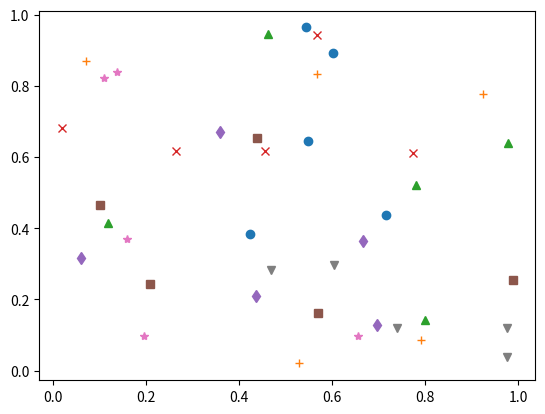

Python code for this plot:
""" SCATTER con todos los tipos de marcadores que podemos usar

    MARCADORES DISPONIBLES:
    ======================
        Indican los puntos de datos en las gráficas. 
        'o' circulos       '+' cruces
        '^' triangulos     'x' equis
            hacia arriba   'd' diamantes
        's' cuadrados      '*' estrellas
        'v' triangulos
            hacia abajo

    Vamos crear un generador de números pseudoaleatorios aislado e 
    independiente, que permita generar secuencias de números aleatorios 
    reproducibles.            
    aleatorio = np.random.RandomState(0)            
"""

import numpy as np 
import matplotlib.pyplot as plt 

aleatorio = np.random.RandomState(0)
marcadores = ['o', '+', '^', 'x', 'd', 's', '*', 'v']

for marcador in marcadores:
    # aquí armamos el gráfico y hasta que está terminado se renderiza
    plt.plot(aleatorio.rand(5), aleatorio.rand(5), marcador)

# aqui una vez terminado el gráfico es que se renderiza
plt.show()
